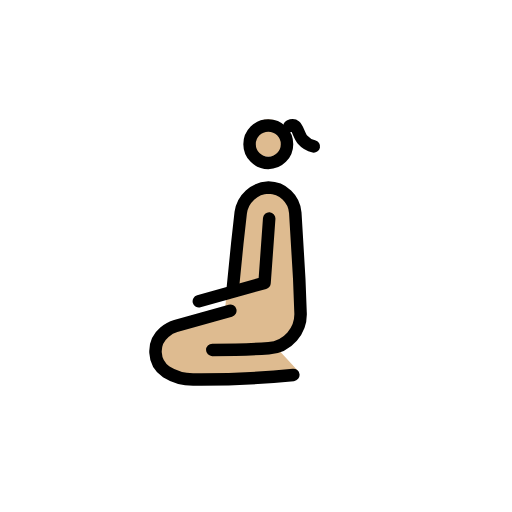
t = 0.00 s
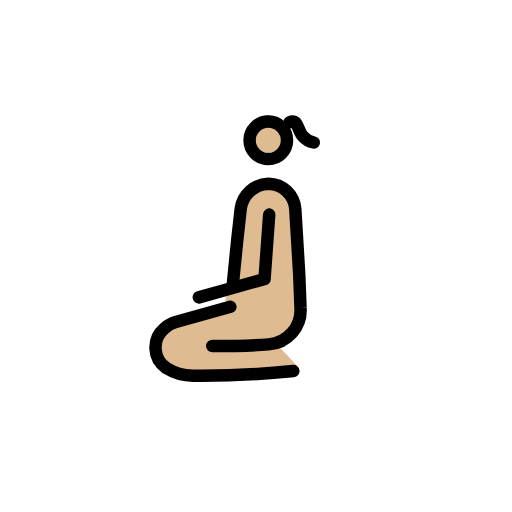
t = 0.79 s
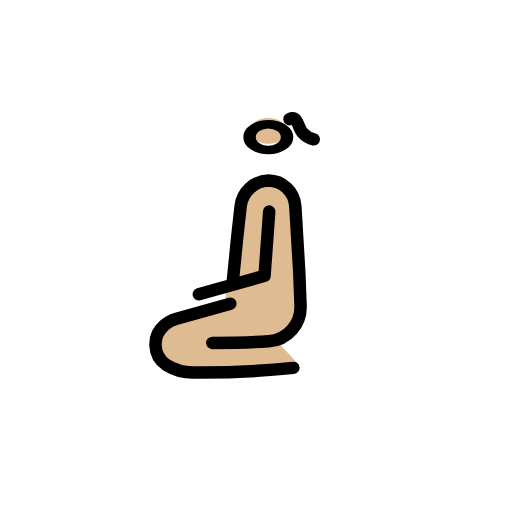
t = 1.43 s
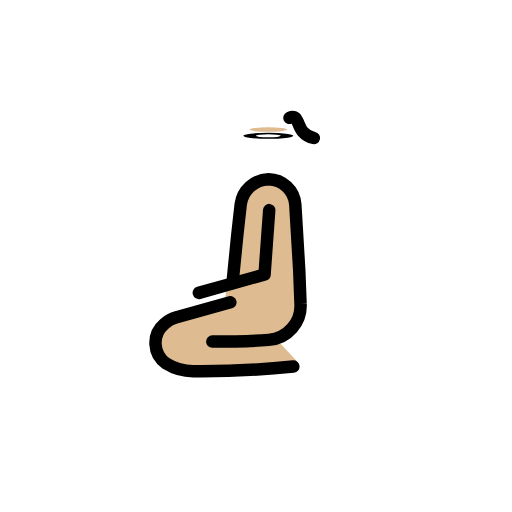
t = 2.10 s
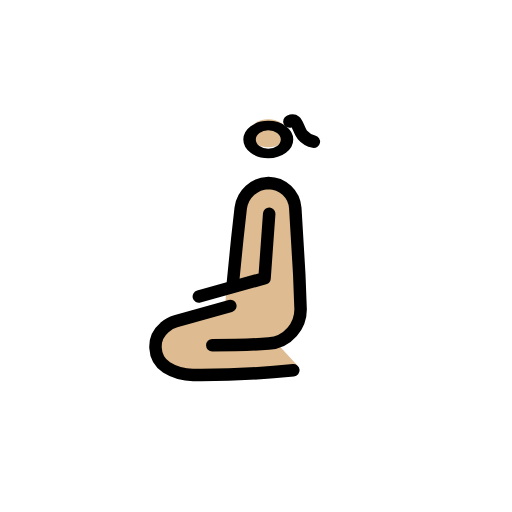
t = 2.85 s
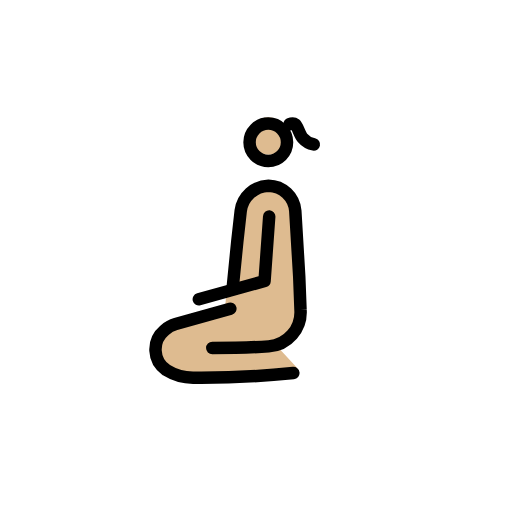
t = 3.41 s

The animated SVG that drew these frames (rendered in a browser with its animation timeline set to each time). Animation: 3 SMIL elements (animateTransform=3); one cycle of 4.20 s, repeats indefinitely.

<?xml version='1.0' encoding='utf-8'?>
<svg xmlns="http://www.w3.org/2000/svg" id="emoji" viewBox="-5 -5 82 82" width="200" height="200" role="img">
  <title>OpenMoji: woman kneeling: medium-light skin tone</title><g><g id="color" />
  <g id="skin">
    <g transform="translate(37.9688 17.0938)"><g><g transform="translate(-37.9688 -17.0938)"><circle cx="37.9688" cy="17.0938" r="3" fill="#debb90" />
    </g><animateTransform attributeName="transform" type="scale" values="1 1;1 1;1 .12;1 1;1 1" dur="4.2s" repeatCount="indefinite" /></g></g><path fill="#debb90" d="M29.1644,51.3625c4.0423,0,6.7854-.434,8.864-.5845,3.02-.2186,5.4881-2.515,5.2635-5.5345l-.96-14.881c0-.7383-.1846-4.916-4.5-4.916a3.3534,3.3534,0,0,0-2.6259,1.1984A7.7321,7.7321,0,0,0,33.2869,31.99l.0445,4.3723-1.9057,4.0393-.3792,4.2217-7.7206,2.4354a4.4272,4.4272,0,0,0-1.75,1.0181l-.075.071a4.3761,4.3761,0,0,0,.31,6.7008,7.7935,7.7935,0,0,0,4.413,1.3025c6.94.2112,16.4115-1.8578,16.4115-1.8578l-3.224-3.4764" />
  </g>
  <g id="line">
    <g id="Kneeing_Woman">
      <g transform="translate(37.9688 18.094)"><g><g transform="translate(-37.9688 -18.094)"><circle cx="37.9688" cy="18.094" r="3" fill="none" stroke="#000" stroke-miterlimit="10" stroke-width="2" />
      </g><animateTransform attributeName="transform" type="scale" values="1 1;1 1;1 .12;1 1;1 1" dur="4.2s" repeatCount="indefinite" /></g></g><path fill="none" stroke="#000" stroke-linecap="round" stroke-linejoin="round" stroke-width="2" d="M29,51.042c4.0423,0,6.95-.1135,9.0284-.264a5.4916,5.4916,0,0,0,5.0991-5.855l-.2027-5.3-.6323-10.5385A4.3671,4.3671,0,0,0,38,25.042h0a4.6314,4.6314,0,0,0-4.4463,4.0171L33,34.021l-.7,7.021" />
      <path fill="none" stroke="#000" stroke-linecap="round" stroke-linejoin="round" stroke-width="2" d="M31.89,44.762l-8.7493,2.4432a4.4945,4.4945,0,0,0-1.75.9614l-.075.067a3.9881,3.9881,0,0,0,.3105,6.3276,8.1207,8.1207,0,0,0,4.4127,1.23,145.2047,145.2047,0,0,0,15.94-.7448" />
      <polyline fill="none" stroke="#000" stroke-linecap="round" stroke-linejoin="round" stroke-width="2" points="38.115 29.992 37.369 40.305 26.845 43.248" />
    </g>
    <path fill="none" stroke="#000" stroke-linecap="round" stroke-linejoin="round" stroke-width="2" d="M41.354,15.2087s.5786-.27.9253.0177c.408.3372.6855,1.5991,1.1679,2.145A3.2612,3.2612,0,0,0,45.26,18.4431" />
  </g>
<animateTransform attributeName="transform" type="translate" values="0 0;0 -1.5;0 0" dur="3.8s" repeatCount="indefinite" /></g></svg>
